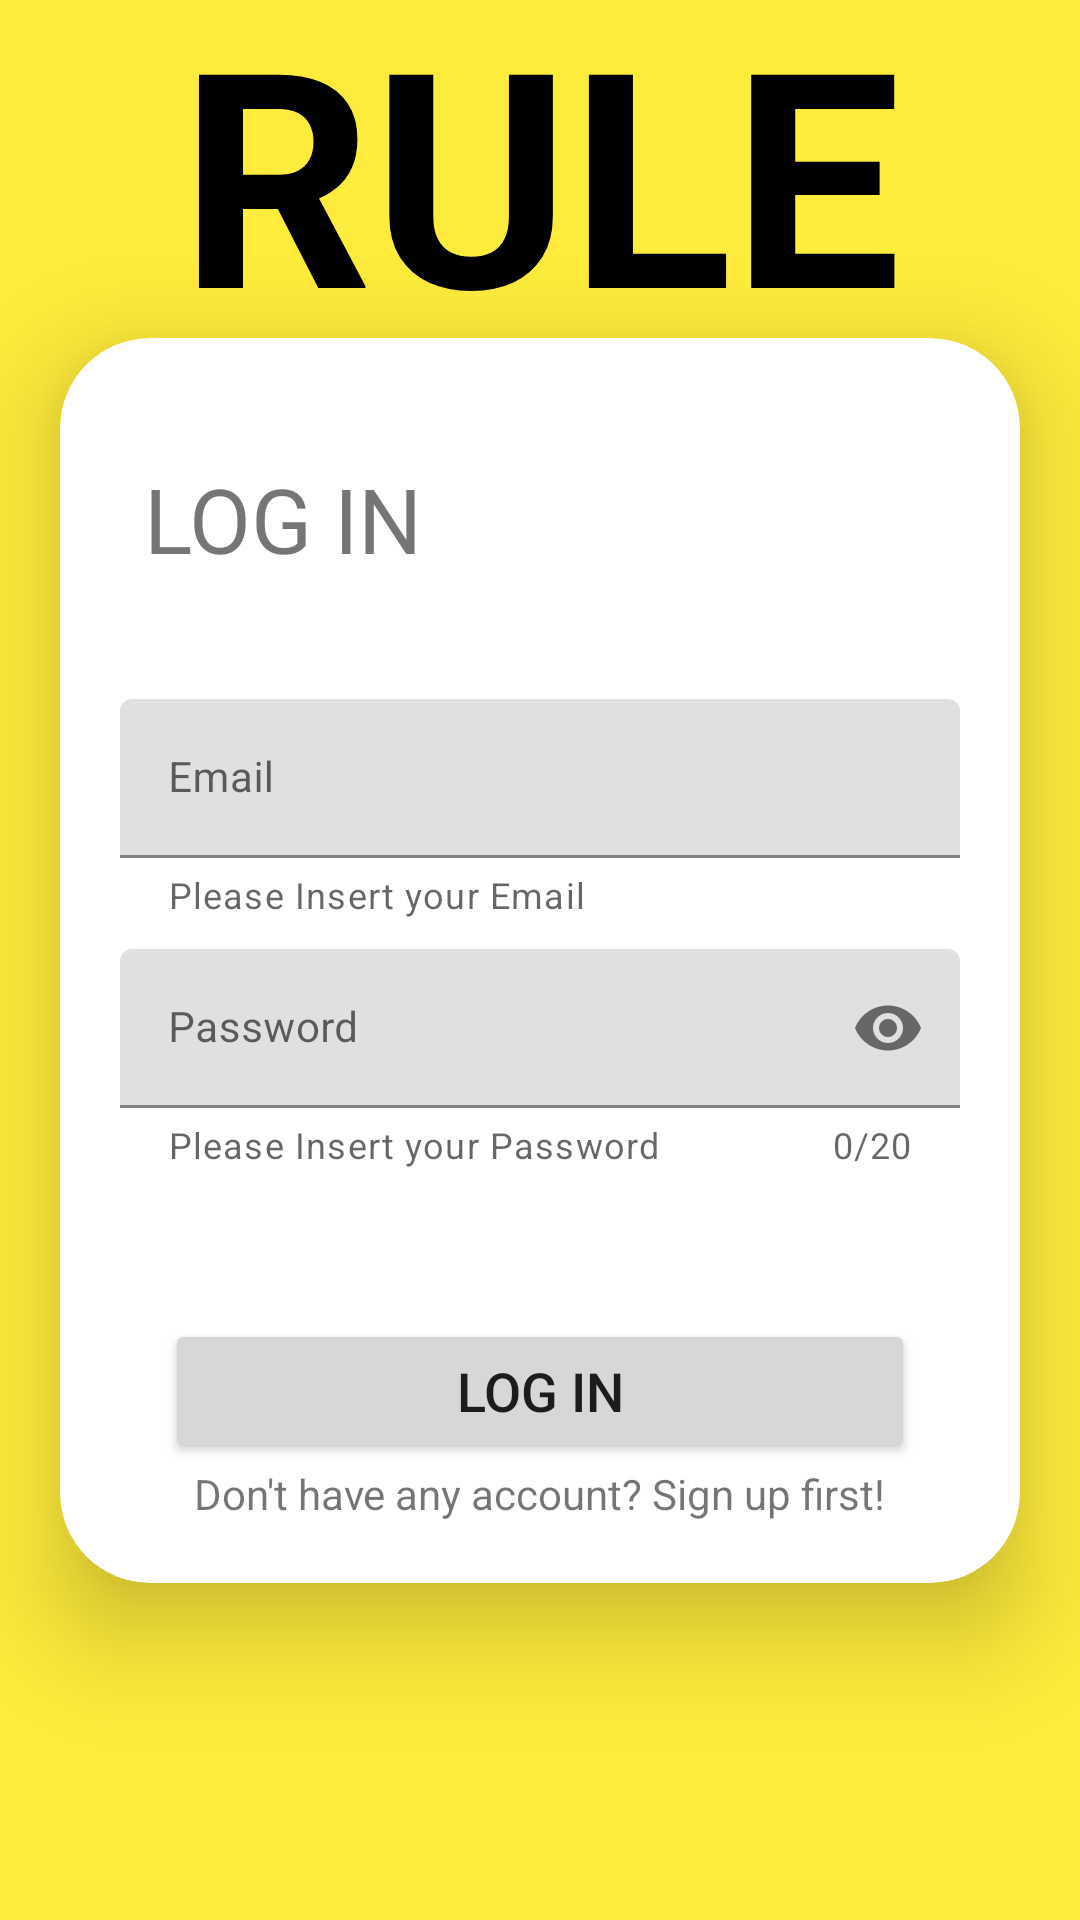

Write the Android layout XML for this screen, with the resource values it uses.
<!-- AndroidManifest.xml: application theme Theme.RULE -->
<!-- res/layout/activity_login.xml -->
<?xml version="1.0" encoding="utf-8"?>
<androidx.constraintlayout.widget.ConstraintLayout
    xmlns:android="http://schemas.android.com/apk/res/android"
    xmlns:app="http://schemas.android.com/apk/res-auto"
    xmlns:tools="http://schemas.android.com/tools"
    android:layout_width="match_parent"
    android:layout_height="match_parent"
    tools:context=".LoginActivity"
    android:background="#FFEB3B"
    >
    <TextView
        android:id="@+id/textView11"
        android:layout_width="match_parent"
        android:layout_height="wrap_content"
        android:gravity="center"
        android:fontFamily="sans-serif"
        android:textColor="@android:color/widget_edittext_dark"
        android:text="RULE"
        android:textSize="100dp"
        android:textStyle="bold"
        app:layout_constraintEnd_toEndOf="parent"
        app:layout_constraintStart_toStartOf="parent"
        app:layout_constraintTop_toTopOf="parent"
        app:layout_constraintBottom_toTopOf="@+id/cardview">

    </TextView>


    <androidx.cardview.widget.CardView
        android:id="@+id/cardview"
        android:layout_width="match_parent"
        android:layout_height="wrap_content"
        android:layout_marginHorizontal="20dp"
        android:backgroundTint="@color/white"
        app:cardCornerRadius="30dp"
        app:cardElevation="20dp"
        app:layout_constraintBottom_toBottomOf="parent"
        app:layout_constraintEnd_toEndOf="parent"
        app:layout_constraintStart_toStartOf="parent"
        app:layout_constraintTop_toTopOf="parent">


        <androidx.constraintlayout.widget.ConstraintLayout
            android:layout_width="match_parent"
            android:layout_height="wrap_content"
            android:paddingVertical="20dp"
            app:layout_constraintEnd_toEndOf="parent"
            app:layout_constraintStart_toStartOf="parent"
            app:layout_constraintTop_toTopOf="parent">

            <TextView
                android:id="@+id/textView3"
                android:layout_width="wrap_content"
                android:layout_height="wrap_content"
                android:layout_marginStart="28dp"
                android:layout_marginTop="20dp"
                android:text="LOG IN"
                android:textSize="30sp"
                app:layout_constraintStart_toStartOf="parent"
                app:layout_constraintTop_toTopOf="parent" />

            <com.google.android.material.textfield.TextInputLayout
                android:id="@+id/TextInputEmail"
                android:layout_width="match_parent"
                android:layout_height="wrap_content"
                android:layout_marginHorizontal="20dp"
                android:layout_marginTop="40dp"
                android:hint="Email"
                app:endIconMode="clear_text"
                app:helperText="Please Insert your Email"
                app:layout_constraintEnd_toEndOf="parent"
                app:layout_constraintStart_toStartOf="parent"
                app:layout_constraintTop_toBottomOf="@+id/textView3"
                app:startIconDrawable="@drawable/ic_baseline_email_24">

                <com.google.android.material.textfield.TextInputEditText
                    android:id="@+id/Email"

                    android:layout_width="match_parent"
                    android:layout_height="wrap_content"
                    android:textSize="14dp" />

            </com.google.android.material.textfield.TextInputLayout>

            <com.google.android.material.textfield.TextInputLayout
                android:id="@+id/TextInputPassword"
                android:layout_width="match_parent"
                android:layout_height="wrap_content"
                android:layout_marginHorizontal="20dp"
                android:layout_marginTop="10dp"
                android:hint="Password"
                android:visibility="visible"
                app:counterEnabled="true"
                app:counterMaxLength="20"
                app:endIconMode="password_toggle"
                app:errorEnabled="true"
                app:helperText="Please Insert your Password"
                app:layout_constraintEnd_toEndOf="parent"
                app:layout_constraintStart_toStartOf="parent"
                app:startIconDrawable="@drawable/ic_baseline_lock_24"
                app:layout_constraintTop_toBottomOf="@+id/TextInputEmail">

                <com.google.android.material.textfield.TextInputEditText
                    android:id="@+id/password"
                    android:layout_width="match_parent"
                    android:layout_height="wrap_content"
                    android:inputType="textPassword"
                    android:textSize="14dp" />

            </com.google.android.material.textfield.TextInputLayout>


            <Button
                android:id="@+id/btn_login"
                android:layout_width="match_parent"
                android:layout_height="wrap_content"
                android:layout_marginHorizontal="35dp"
                android:layout_marginTop="50dp"
                android:layout_marginBottom="20dp"
                android:text="LOG IN"
                android:textSize="18dp"
                app:layout_constraintBottom_toBottomOf="parent"
                app:layout_constraintEnd_toEndOf="parent"
                app:layout_constraintStart_toStartOf="parent"
                app:layout_constraintTop_toBottomOf="@+id/TextInputPassword"
                app:layout_constraintVertical_bias="0.0" />

            <TextView
                android:id="@+id/tv_register"
                android:layout_width="wrap_content"
                android:layout_height="wrap_content"
                android:text="Don't have any account? Sign up first!"
                app:layout_constraintBottom_toBottomOf="parent"
                app:layout_constraintEnd_toEndOf="parent"
                app:layout_constraintStart_toStartOf="parent"
                app:layout_constraintTop_toBottomOf="@+id/btn_login" />
        </androidx.constraintlayout.widget.ConstraintLayout>

    </androidx.cardview.widget.CardView>
</androidx.constraintlayout.widget.ConstraintLayout>
<!-- resources referenced by this layout -->
<resources>
  <style name="Theme.RULE" parent="Theme.MaterialComponents.DayNight.DarkActionBar">
          
          <item name="colorPrimary">@color/purple_500</item>
          <item name="colorPrimaryVariant">@color/purple_700</item>
          <item name="colorOnPrimary">@color/white</item>
          
          <item name="colorSecondary">@color/teal_200</item>
          <item name="colorSecondaryVariant">@color/teal_700</item>
          <item name="colorOnSecondary">@color/black</item>
          
          <item name="android:statusBarColor" tools:targetApi="l">?attr/colorPrimaryVariant</item>
          
          <item name="android:navigationBarColor">@color/purple_700</item>
      </style>
  <!-- not gathered from this repository: default colours our renderer supplied (Android Studio template values) -->
  <color name="purple_500">#FF6200EE</color>
  <color name="purple_700">#FF3700B3</color>
  <color name="teal_200">#FF03DAC5</color>
  <color name="teal_700">#FF018786</color>
  <color name="black">#FF000000</color>
  <color name="white">#FFFFFFFF</color>
</resources>
